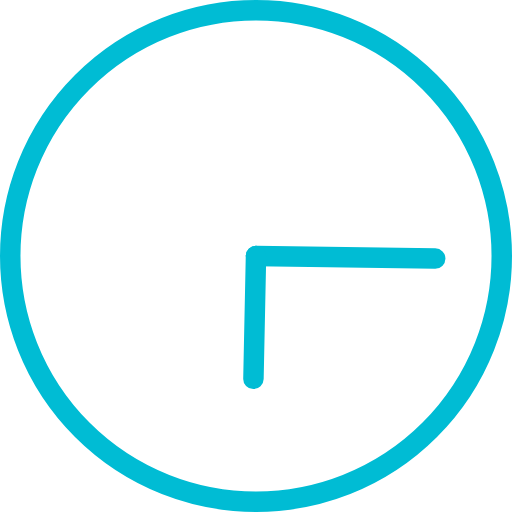
t = 0.00 s
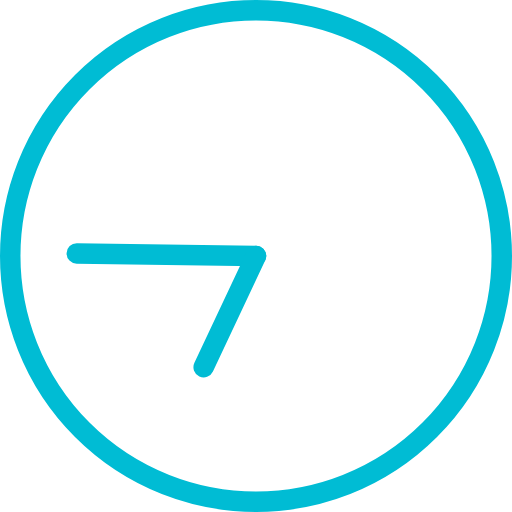
t = 1.00 s
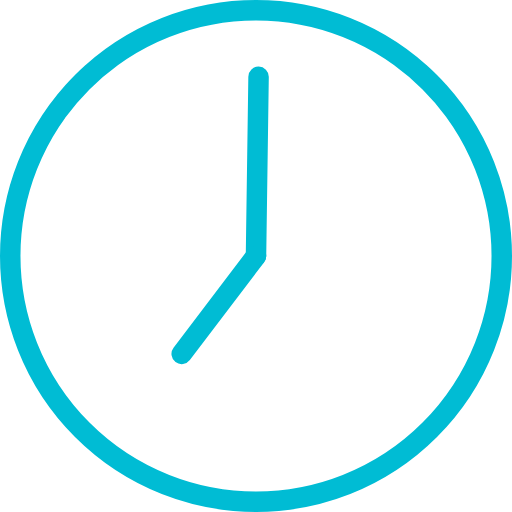
t = 1.50 s
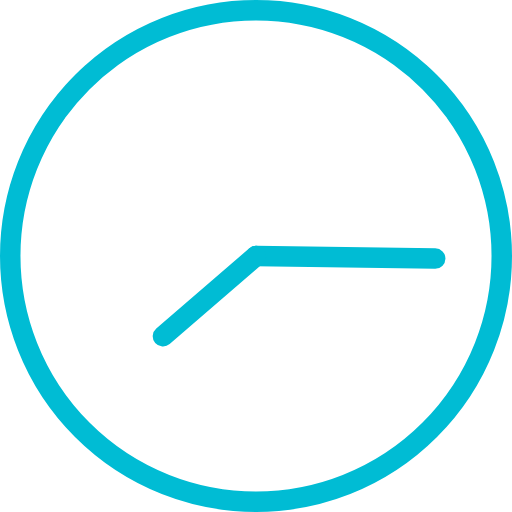
t = 2.00 s
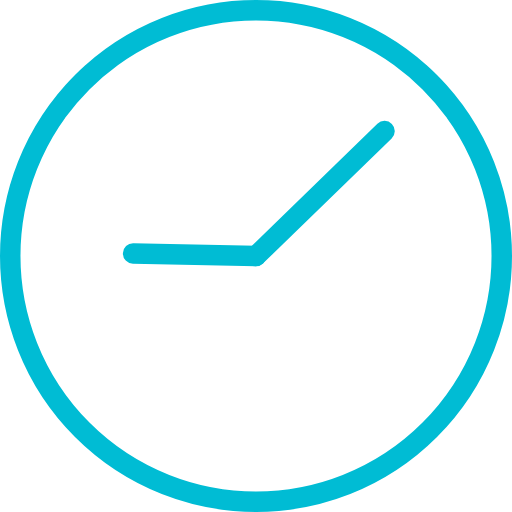
t = 3.75 s
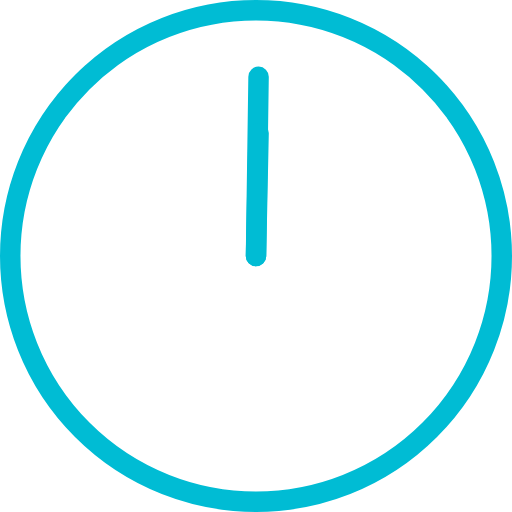
t = 7.50 s

The animated SVG that drew these frames (rendered in a browser with its animation timeline set to each time). Animation: 2 SMIL elements (animateTransform=2); frames cover the first 7.50 s, repeats indefinitely.

<svg version="1.1" xmlns="http://www.w3.org/2000/svg"
				 xmlns:xlink="http://www.w3.org/1999/xlink" x="0px" y="0px" viewBox="0 0 100 100"
				 enable-background="new 0 0 100 100" xml:space="preserve">
    <circle fill="none" stroke="#00BCD4" stroke-width="4" stroke-miterlimit="10" cx="50" cy="50" r="48"/>
    <line fill="none" stroke-linecap="round" stroke="#00BCD4" stroke-width="4" stroke-miterlimit="10" x1="50" y1="50" x2="85" y2="50.5">
      <animateTransform
           attributeName="transform"
           dur="2s"
           type="rotate"
           from="0 50 50"
           to="360 50 50"
           repeatCount="indefinite" />
    </line>
    <line fill="none" stroke-linecap="round" stroke="#00BCD4" stroke-width="4" stroke-miterlimit="10" x1="50" y1="50" x2="49.5" y2="74">
      <animateTransform
           attributeName="transform"
           dur="15s"
           type="rotate"
           from="0 50 50"
           to="360 50 50"
           repeatCount="indefinite" />
    </line>
</svg>
